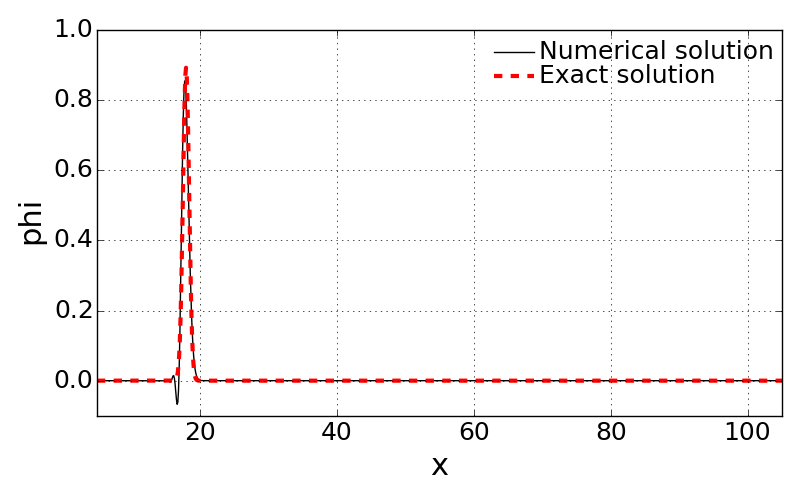

Source data for this figure (header and first rows):
x, solution, exactSolution
5.0, 0.0, 0.0
5.1, -7.4810118345035079e-17, 1.8751379966410744e-181
5.2, -1.933251393957569e-15, 1.1571116879730023e-178
5.3, -1.4221231284810445e-15, 6.7920770281259815e-176
5.4, -2.8336556683274873e-16, 3.7924092796689824e-173
5.5, -1.0787491336125019e-15, 2.014248618856198e-170
5.6, 4.9032740177386606e-16, 1.0176448154831325e-167
5.7, 7.8258355842352956e-16, 4.890628227021491e-165
5.8, -7.4349777626669107e-16, 2.2357248385469531e-162
5.9, 8.2070712669205507e-16, 9.7220383380564015e-160
6.0, -3.5687325937240009e-16, 4.0214399019646235e-157
6.1, -2.4209145337706684e-16, 1.582308321878019e-154
6.2, 4.2315955834921635e-16, 5.9222388297011659e-152
6.3, -1.8626775100940757e-17, 2.1084630697560291e-149
6.4, -1.4165472341542948e-16, 7.140544922566145e-147
6.5, -4.4265084207367483e-17, 2.3002868076619056e-144
6.6, -1.8080966792610047e-16, 7.0488439746816824e-142
6.7, -8.2326523127746847e-16, 2.0546558188452934e-139
6.8, 4.2368949021888773e-16, 5.6969911280008219e-137
6.9, 7.4744356835392899e-18, 1.502578878477954e-134
7.0, 3.2541503359279336e-16, 3.7697651240881425e-132
7.1, 7.1786776286967716e-16, 8.9965620708262253e-130
7.2, 1.5205548468306081e-15, 2.0423216679073656e-127
7.3, 5.5307048415444223e-16, 4.410186801852172e-125
7.4, -1.4654218603591925e-15, 9.0588924031192124e-123
7.5, 1.6353319232692551e-15, 1.7700213033214504e-120
7.6, 3.4123517581302194e-15, 3.2897823129122578e-118
7.7, -6.7749759040359333e-15, 5.8162237462941752e-116
7.8, -5.5000160580895024e-15, 9.7813843618827059e-114
7.9, 1.5513060180556538e-14, 1.5647494969633847e-111
8.0, 4.2878181077391892e-15, 2.3810833170511078e-109
8.1, -4.0441665533354089e-14, 3.4465901272309908e-107
8.2, 3.6183968931308796e-15, 4.7455872553127082e-105
8.3, 9.059847713231433e-14, 6.2154927225272317e-103
8.4, -3.7856194394334703e-14, 7.7436628756117674e-101
8.5, -1.9478626798348187e-13, 9.1770392370562274e-99
8.6, 1.3362692514883129e-13, 1.0345322067918185e-96
8.7, 4.0689837437054497e-13, 1.1093554427369523e-94
8.8, -3.7020166831297518e-13, 1.1315733149357127e-92
8.9, -8.4466453353835967e-13, 1.0979433988789985e-90
9.0, 9.1043070593773164e-13, 1.0133570250700976e-88
9.1, 1.7737906599982458e-12, 8.8967275088459238e-87
9.2, -2.0662344589790883e-12, 7.4299068935328899e-85
9.3, -3.8052712957677909e-12, 5.9023061151059384e-83
9.4, 4.3819383108945022e-12, 4.4601078864310109e-81
9.5, 8.3688174242092549e-12, 3.2059317621279914e-79
9.6, -8.6526435072152038e-12, 2.1920399264608548e-77
9.7, -1.8734604545013038e-11, 1.4256992534756303e-75
9.8, 1.5512472800275473e-11, 8.8204889462434725e-74
9.9, 4.2110312337500737e-11, 5.1909001351068734e-72
10.0, -2.3540691709768737e-11, 2.9058819241797925e-70
10.1, -9.3298603844301563e-11, 1.5473855217685901e-68
10.2, 2.3100323104220055e-11, 7.8379839621262031e-67
10.3, 1.9933705248446116e-10, 3.7765521645766253e-65
10.4, 2.0066816327781545e-11, 1.7308996143209287e-63
10.5, -3.996361096966764e-10, 7.5462910329046125e-62
10.6, -2.0134636701978984e-10, 3.1295399178586804e-60
10.7, 7.2168529873025281e-10, 1.2345614634052e-58
10.8, 7.4124847865737838e-10, 4.6326577137798599e-57
10.9, -1.080477198665319e-09, 1.6536096046210753e-55
... 941 more rows
